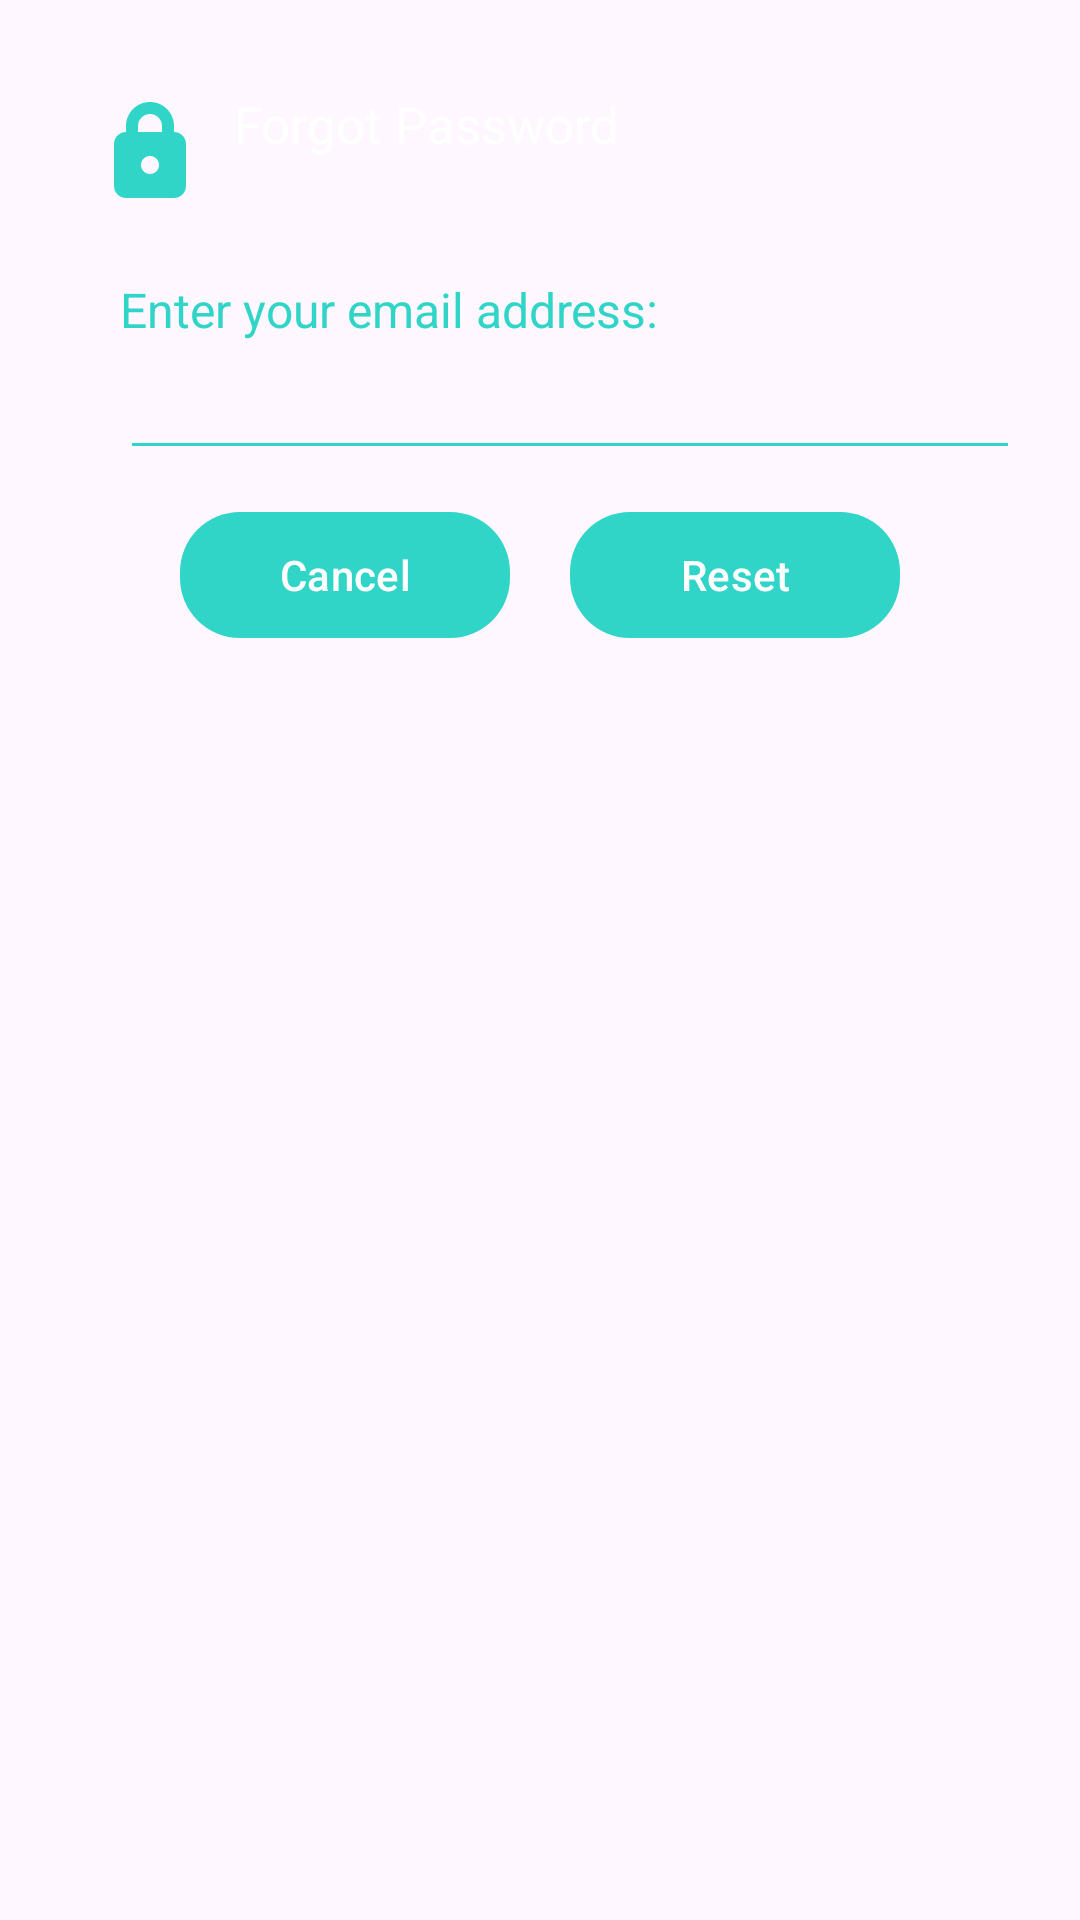

Write the Android layout XML for this screen, with the resource values it uses.
<!-- AndroidManifest.xml: application theme Theme.MyApplication -->
<!-- res/layout/dialog_forgot.xml -->
<?xml version="1.0" encoding="utf-8"?>
<androidx.constraintlayout.widget.ConstraintLayout
    xmlns:android="http://schemas.android.com/apk/res/android"
    android:layout_margin="20dp"
    android:padding="20dp"
    android:id="@+id/dialogForgot"
    xmlns:app="http://schemas.android.com/apk/res-auto"
    android:layout_width="match_parent"
    android:layout_height="match_parent">

    <androidx.constraintlayout.widget.ConstraintLayout
        android:layout_width="match_parent"
        android:layout_height="wrap_content"
        android:id="@+id/dialogBox"
        app:layout_constraintTop_toTopOf="parent"
        android:background="@drawable/white_box">

        <TextView
            android:layout_width="match_parent"
            android:layout_height="wrap_content"
            android:id="@+id/forgotTitle"
            android:text="Forgot Password"
            android:padding="10dp"
            android:textSize="17sp"
            android:background="@drawable/lavender_round"
            android:textColor="@color/white"
            android:drawableLeft="@drawable/lock"
            android:drawablePadding="8dp"
            app:layout_constraintTop_toTopOf="parent"/>

        <TextView
            android:layout_width="match_parent"
            android:layout_height="wrap_content"
            android:id="@+id/desc"
            android:text="Enter your email address:"
            android:layout_marginStart="20dp"
            android:layout_marginEnd="20dp"
            android:layout_marginTop="8dp"
            android:textSize="16sp"
            android:textColor="@color/lavender"
            app:layout_constraintTop_toBottomOf="@id/forgotTitle"
            app:layout_constraintBottom_toTopOf="@id/emailBox"/>

        <EditText
            android:layout_width="300dp"
            android:layout_height="wrap_content"
            android:id="@+id/emailBox"
            android:textColor="@color/lavender"
            android:textSize="16sp"
            android:layout_marginStart="20dp"
            android:layout_marginBottom="30dp"
            android:maxLines="1"
            android:backgroundTint="@color/lavender"
            app:layout_constraintStart_toStartOf="parent"
            app:layout_constraintBottom_toBottomOf="parent"
            app:layout_constraintTop_toBottomOf="@id/forgotTitle"/>

        <Button
            android:layout_width="0dp"
            android:layout_height="50dp"
            android:id="@+id/btnCancel"
            android:layout_marginStart="40dp"
            android:layout_marginEnd="10dp"
            android:text="Cancel"
            android:textColor="@color/white"
            android:textSize="14sp"
            app:cornerRadius = "20dp"
            android:layout_marginBottom="8dp"
            android:layout_marginTop="10dp"
            app:layout_constraintStart_toStartOf="parent"
            app:layout_constraintTop_toBottomOf="@id/emailBox"
            app:layout_constraintBottom_toBottomOf="@id/dialogBox"
            app:layout_constraintEnd_toStartOf="@id/btnReset"/>

        <Button
            android:layout_width="0dp"
            android:layout_height="50dp"
            android:id="@+id/btnReset"
            android:text="Reset"
            android:layout_marginStart="10dp"
            android:layout_marginBottom="8dp"
            android:layout_marginTop="10dp"
            android:layout_marginEnd="40dp"
            android:textColor="@color/white"
            android:textSize="14sp"
            app:cornerRadius = "20dp"
            app:layout_constraintEnd_toEndOf="parent"
            app:layout_constraintBottom_toBottomOf="@id/dialogBox"
            app:layout_constraintStart_toEndOf="@id/btnCancel"/>

    </androidx.constraintlayout.widget.ConstraintLayout>

</androidx.constraintlayout.widget.ConstraintLayout>
<!-- resources referenced by this layout -->
<resources>
  <color name="lavender">#30D5C8</color>
  <color name="white">#FFFFFFFF</color>
  <!-- drawable lock (drawable) -->
  <vector
      xmlns:android="http://schemas.android.com/apk/res/android"
      android:width="40dp"
      android:height="40dp"
      android:viewportWidth="20"
      android:viewportHeight="20"
      android:tint="#30D5C8">
      <path android:fillColor="@android:color/white" android:pathData="M14,7L14,6c0,-2.21 -1.79,-4 -4,-4S6,3.79 6,6v1c-1.1,0 -2,0.9 -2,2v7c0,1.1 0.9,2 2,2h8c1.1,0 2,-0.9 2,-2L16,9c0,-1.1 -0.9,-2 -2,-2zM10,14c-0.83,0 -1.5,-0.67 -1.5,-1.5S9.17,11 10,11s1.5,0.67 1.5,1.5S10.83,14 10,14zM8,7L8,6c0,-1.1 0.9,-2 2,-2s2,0.9 2,2v1L8,7z"/>
  </vector>
  <style name="Theme.MyApplication" parent="Base.Theme.MyApplication" />
  <style name="Base.Theme.MyApplication" parent="Theme.Material3.DayNight.NoActionBar">
          
          <item name="colorPrimary">@color/lavender</item>
          <item name="colorPrimaryVariant">@color/lavender</item>
          <item name="colorOnPrimary">@color/white</item>
          <item name="colorSecondary">@color/teal_200</item>
          <item name="colorSecondaryVariant">@color/teal_700</item>
          <item name="colorOnSecondary">@color/black</item>
  
          
          <item name="android:statusBarColor" tools:targetApi="l">?attr/colorSecondaryVariant</item>
      </style>
  <color name="teal_200">#FF03DAC5</color>
  <color name="teal_700">#FF018786</color>
  <color name="black">#FF000000</color>
</resources>
